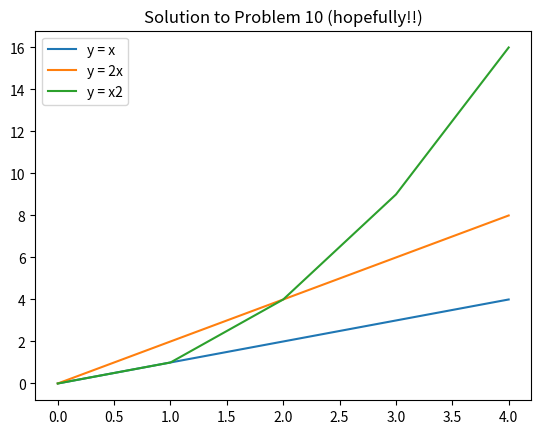

Source code (Python):
# Solution to problem 10
# [redacted]
# plot.py

# import the module matplotlib.pyplot and bind it to the name plt
import matplotlib.pyplot as plt

import numpy as np

# return evenly spaced values up to 5
x = np.arange(5)

# as I only gave one a single list or array to the plot() command, matplotlib assumes it is a sequence of y values, and automatically generates the x values. (Since python ranges start with 0, the default x vector has the same length as y but starts with 0.)
plt.plot(x, x)

# doubles the values of x
plt.plot(x, 2 * x)

# squares the value of x
plt.plot(x, x * x)

# Create the legends for the graph and place it on the upper left
plt.legend(['y = x', 'y = 2x', 'y = x2', ], loc='upper left')

# give the plot a title
plt.title ("Solution to Problem 10 (hopefully!!)")

# show the graph on the screen
plt.show()





# https://www.wolframalpha.com/input/?i=plot+x,+x%5E2+,+x%5E3++range+0+to+4, https://stackoverflow.com/questions/39923918/plotting-a-line-thats-first-value-is-not-at-x-0
# https://www.youtube.com/watch?v=CuuvojEKHWo, https://matplotlib.org/users/pyplot_tutorial.html